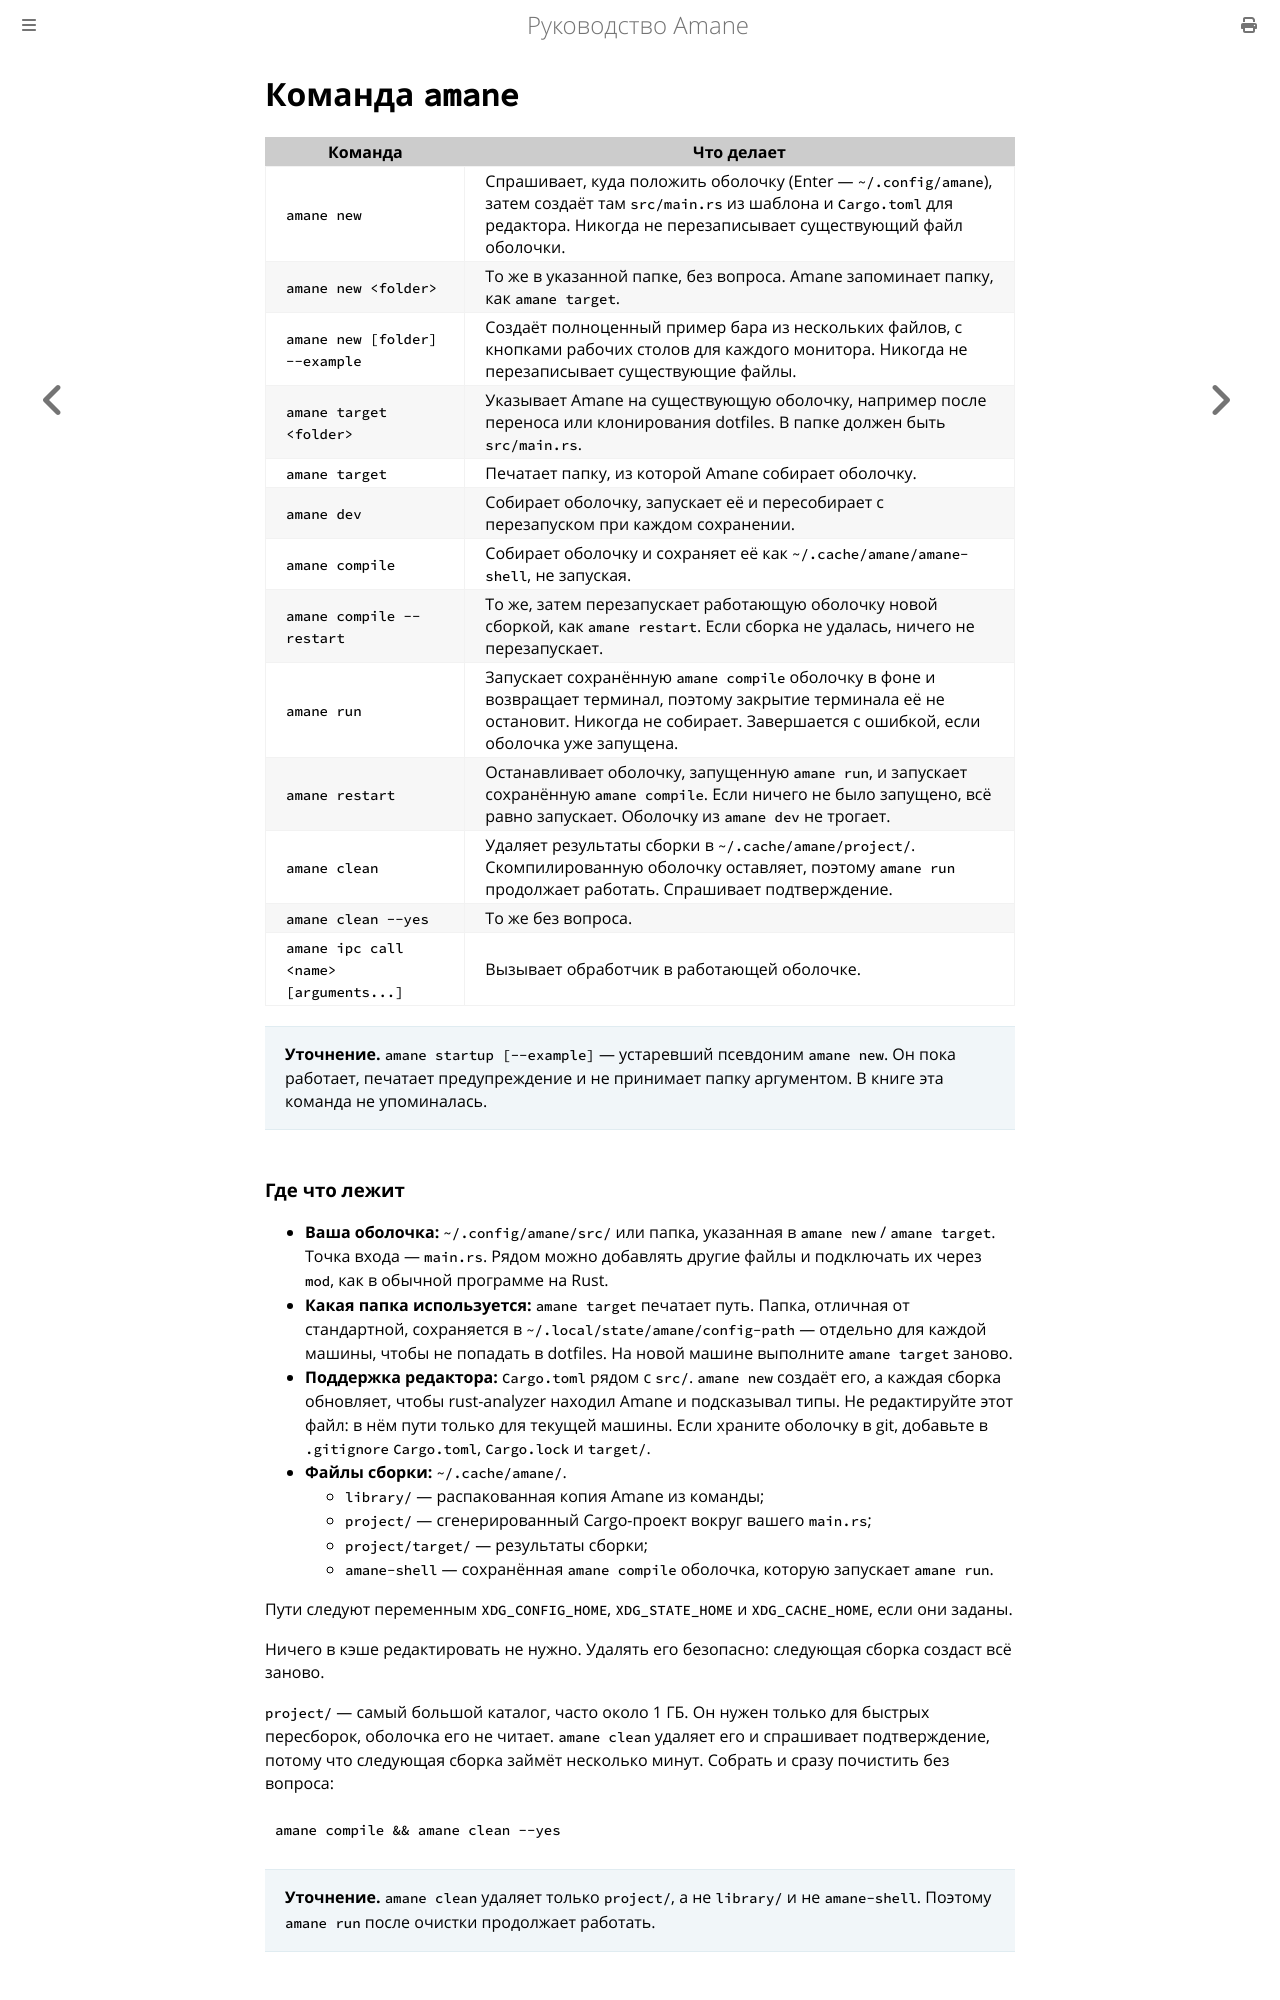

repository: wesdyqq/amane-ru · page: cli.html · generator: mdbook

# Команда `amane`

| Команда | Что делает |
|---|---|
| `amane new` | Спрашивает, куда положить оболочку (Enter — `~/.config/amane`), затем создаёт там `src/main.rs` из шаблона и `Cargo.toml` для редактора. Никогда не перезаписывает существующий файл оболочки. |
| `amane new <folder>` | То же в указанной папке, без вопроса. Amane запоминает папку, как `amane target`. |
| `amane new [folder] --example` | Создаёт полноценный пример бара из нескольких файлов, с кнопками рабочих столов для каждого монитора. Никогда не перезаписывает существующие файлы. |
| `amane target <folder>` | Указывает Amane на существующую оболочку, например после переноса или клонирования dotfiles. В папке должен быть `src/main.rs`. |
| `amane target` | Печатает папку, из которой Amane собирает оболочку. |
| `amane dev` | Собирает оболочку, запускает её и пересобирает с перезапуском при каждом сохранении. |
| `amane compile` | Собирает оболочку и сохраняет её как `~/.cache/amane/amane-shell`, не запуская. |
| `amane compile --restart` | То же, затем перезапускает работающую оболочку новой сборкой, как `amane restart`. Если сборка не удалась, ничего не перезапускает. |
| `amane run` | Запускает сохранённую `amane compile` оболочку в фоне и возвращает терминал, поэтому закрытие терминала её не остановит. Никогда не собирает. Завершается с ошибкой, если оболочка уже запущена. |
| `amane restart` | Останавливает оболочку, запущенную `amane run`, и запускает сохранённую `amane compile`. Если ничего не было запущено, всё равно запускает. Оболочку из `amane dev` не трогает. |
| `amane clean` | Удаляет результаты сборки в `~/.cache/amane/project/`. Скомпилированную оболочку оставляет, поэтому `amane run` продолжает работать. Спрашивает подтверждение. |
| `amane clean --yes` | То же без вопроса. |
| `amane ipc call <name> [arguments...]` | Вызывает обработчик в работающей оболочке. |

> **Уточнение.** `amane startup [--example]` — устаревший псевдоним `amane new`. Он пока работает, печатает предупреждение и не принимает папку аргументом. В книге эта команда не упоминалась.
